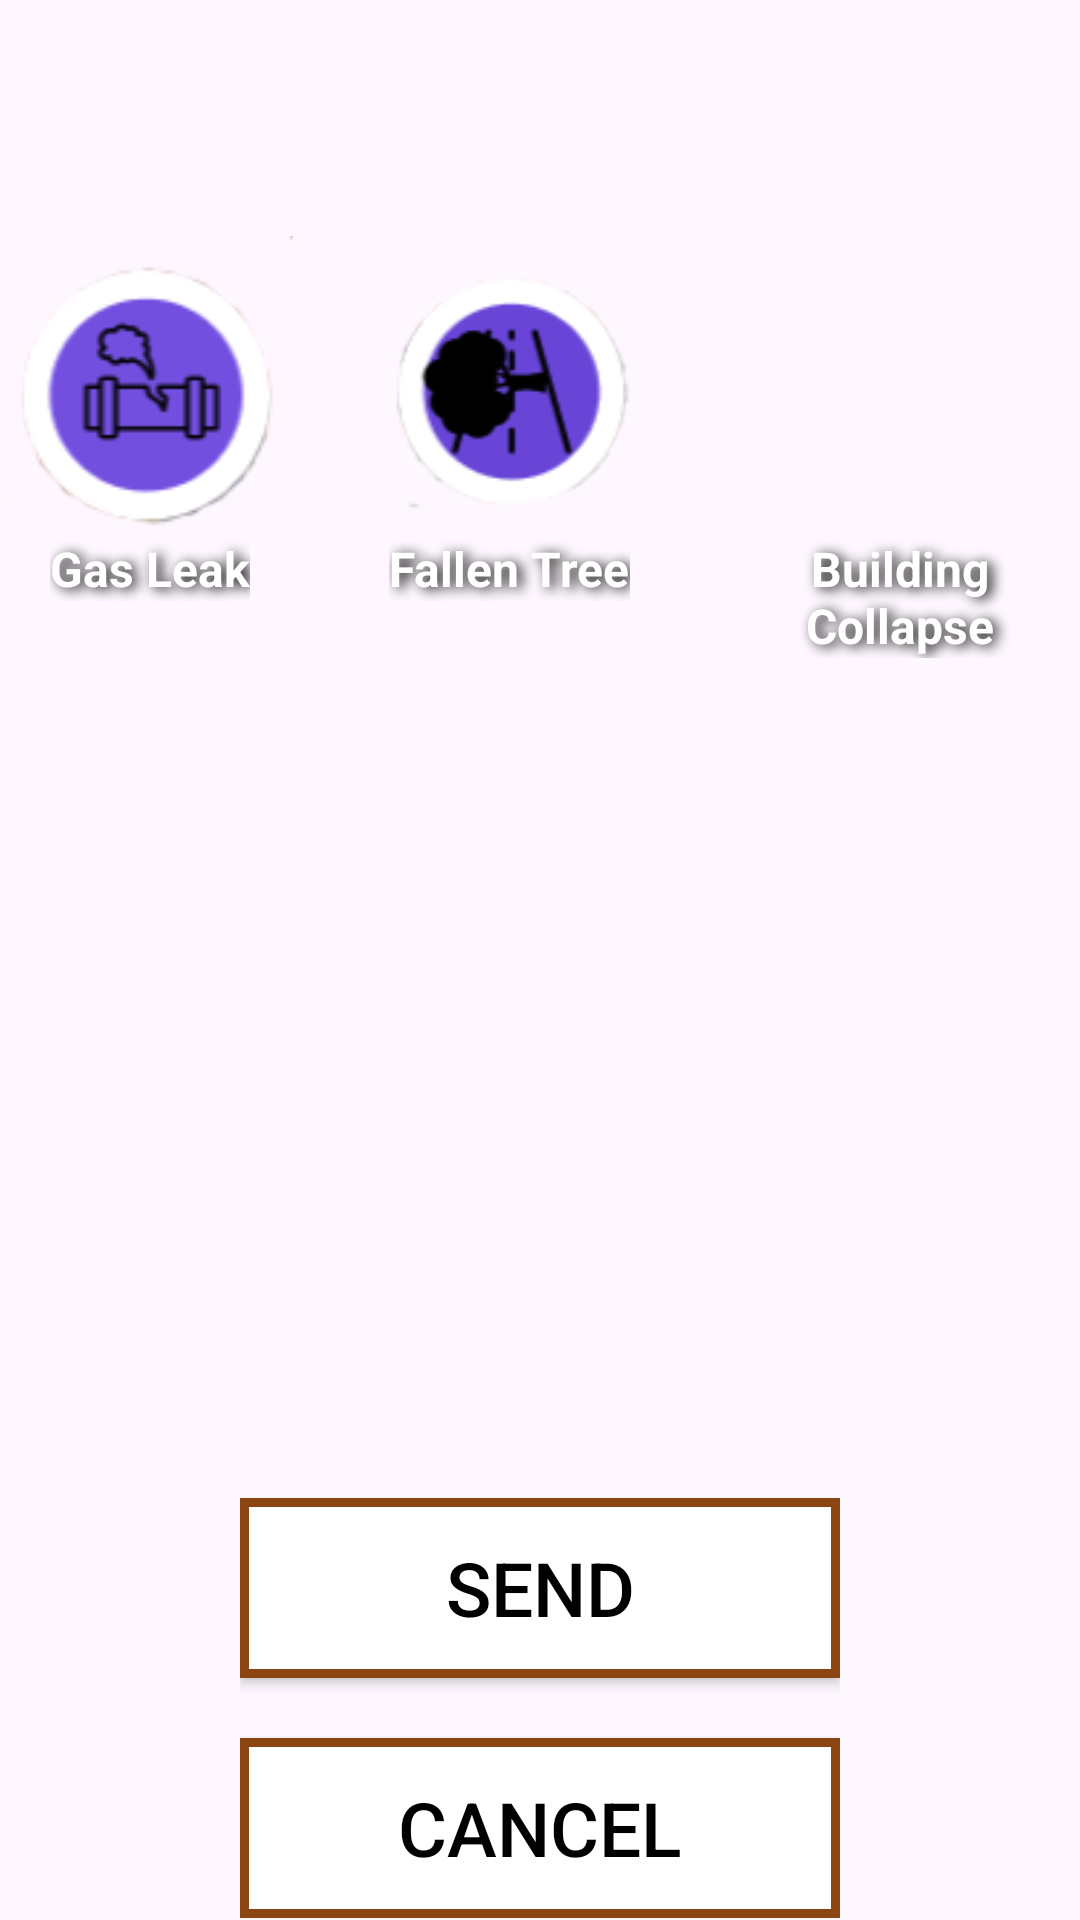

Produce the Android XML layout that renders to this screen, including the resource entries it uses.
<!-- AndroidManifest.xml: application theme Theme.FLARE -->
<!-- res/layout/activiity_others.xml -->
<RelativeLayout xmlns:android="http://schemas.android.com/apk/res/android"
    android:layout_width="match_parent"
    android:layout_height="match_parent">

    
    <ImageView
        android:layout_width="match_parent"
        android:layout_height="match_parent"
        android:scaleType="fitXY"
        android:src="@drawable/otherbg" />

    
    <View
        android:id="@+id/anchor"
        android:layout_width="1dp"
        android:layout_height="1dp"
        android:layout_centerInParent="true"/>

    
    <LinearLayout
        android:id="@+id/button_layout"
        android:layout_width="wrap_content"
        android:layout_height="wrap_content"
        android:orientation="horizontal"
        android:layout_centerHorizontal="true"
        android:layout_above="@id/anchor"
        android:layout_marginBottom="100dp"> 

        
        <LinearLayout
            android:layout_width="wrap_content"
            android:layout_height="wrap_content"
            android:orientation="vertical"
            android:gravity="center_horizontal">

            <ImageButton
                android:id="@+id/gas"
                android:layout_width="100dp"
                android:layout_height="100dp"
                android:background="@null"
                android:src="@drawable/gleakbtn"
                android:scaleType="fitCenter"
                android:contentDescription="Gas Leak Button" />

            <TextView
                android:layout_width="wrap_content"
                android:layout_height="wrap_content"
                android:text="Gas Leak"
                android:textSize="16sp"
                android:textColor="#FFFFFF"
                android:textStyle="bold"
                android:gravity="center"
                android:shadowColor="#000000"
                android:shadowRadius="10"
                android:shadowDx="5"
                android:shadowDy="2"/>
        </LinearLayout>

        
        <LinearLayout
            android:layout_width="wrap_content"
            android:layout_height="wrap_content"
            android:orientation="vertical"
            android:gravity="center_horizontal"
            android:layout_marginStart="20dp">

            <ImageButton
                android:id="@+id/tree"
                android:layout_width="100dp"
                android:layout_height="100dp"
                android:background="@null"
                android:src="@drawable/falltree"
                android:scaleType="fitCenter"
                android:contentDescription="Fallen Tree Button"/>

            <TextView
                android:layout_width="wrap_content"
                android:layout_height="wrap_content"
                android:text="Fallen Tree"
                android:textSize="16sp"
                android:textColor="#FFFFFF"
                android:textStyle="bold"
                android:gravity="center"
                android:shadowColor="#000000"
                android:shadowRadius="10"
                android:shadowDx="5"
                android:shadowDy="2"/>
        </LinearLayout>

        
        <LinearLayout
            android:layout_width="wrap_content"
            android:layout_height="wrap_content"
            android:orientation="vertical"
            android:gravity="center_horizontal"
            android:layout_marginStart="20dp">

            <ImageButton
                android:id="@+id/building"
                android:layout_width="100dp"
                android:layout_height="100dp"
                android:background="@null"
                android:contentDescription="Building Collapse Button"
                android:scaleType="fitCenter"
                android:src="@drawable/collapse" />

            <TextView
                android:layout_width="wrap_content"
                android:layout_height="wrap_content"
                android:text="Building Collapse"
                android:textSize="16sp"
                android:textColor="#FFFFFF"
                android:textStyle="bold"
                android:gravity="center"
                android:shadowColor="#000000"
                android:shadowRadius="10"
                android:shadowDx="5"
                android:shadowDy="2"/>
        </LinearLayout>

    </LinearLayout>

    
    <LinearLayout
        android:layout_width="wrap_content"
        android:layout_height="wrap_content"
        android:orientation="vertical"
        android:layout_centerHorizontal="true"
        android:layout_below="@id/button_layout"
        android:layout_marginTop="180dp"> 

        <Button
            android:id="@+id/btn_send"
            android:layout_width="200dp"
            android:layout_height="60dp"
            android:text="SEND"
            android:textSize="25sp"
            android:textColor="#000000"
            android:background="@drawable/btn_send"
            android:layout_gravity="center" />

        
        <Button
            android:id="@+id/btn_cancel"
            android:layout_width="200dp"
            android:layout_height="60dp"
            android:text="CANCEL"
            android:textSize="25sp"
            android:textColor="#000000"
            android:background="@drawable/btn_cancel"
            android:layout_gravity="center"
            android:layout_marginTop="20dp" />
    </LinearLayout>

</RelativeLayout>
<!-- resources referenced by this layout -->
<resources>
  <!-- drawable btn_cancel (drawable) -->
  <?xml version="1.0" encoding="utf-8"?>
  <shape xmlns:android="http://schemas.android.com/apk/res/android" android:shape="rectangle">
      <solid android:color="#FFFFFF"/>
      <corners android:radius="0dp"/>
      <stroke android:width="3dp" android:color="#8B4513"/>
  </shape>
  <!-- drawable btn_send (drawable) -->
  <?xml version="1.0" encoding="utf-8"?>
  <shape xmlns:android="http://schemas.android.com/apk/res/android" android:shape="rectangle">
      <solid android:color="#FFFFFF"/> 
      <corners android:radius="0dp"/>
      <stroke android:width="3dp" android:color="#8B4513"/> 
  </shape>
  <!-- drawable falltree: png bitmap (drawable, 7155 bytes) -->
  <!-- drawable gleakbtn: png bitmap (drawable, 6739 bytes) -->
  <style name="Theme.FLARE" parent="Base.Theme.FLARE" />
  <style name="Base.Theme.FLARE" parent="Theme.Material3.DayNight.NoActionBar">
          
          
      </style>
</resources>
